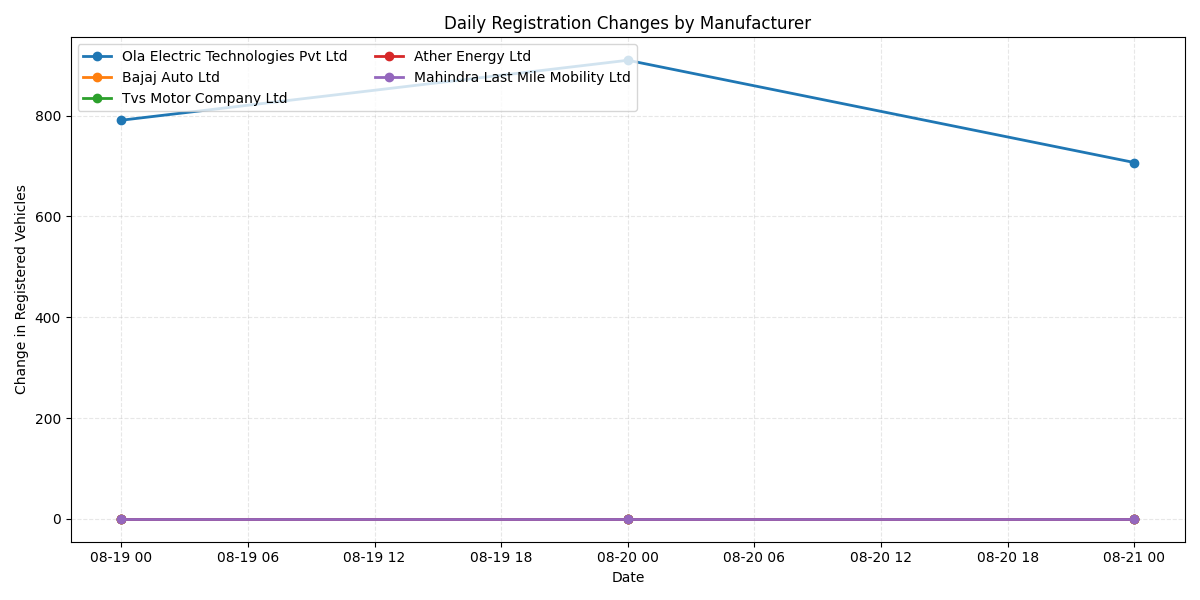

Data behind this chart, as committed beside it:
date, Ola Electric Technologies Pvt Ltd, Bajaj Auto Ltd, Tvs Motor Company Ltd, Ather Energy Ltd, Mahindra Last Mile Mobility Ltd
2025-08-19, 791.0, 0, 0, 0, 0
2025-08-20, 910.0, 0, 0, 0, 0
2025-08-21, 707.0, 0, 0, 0, 0
